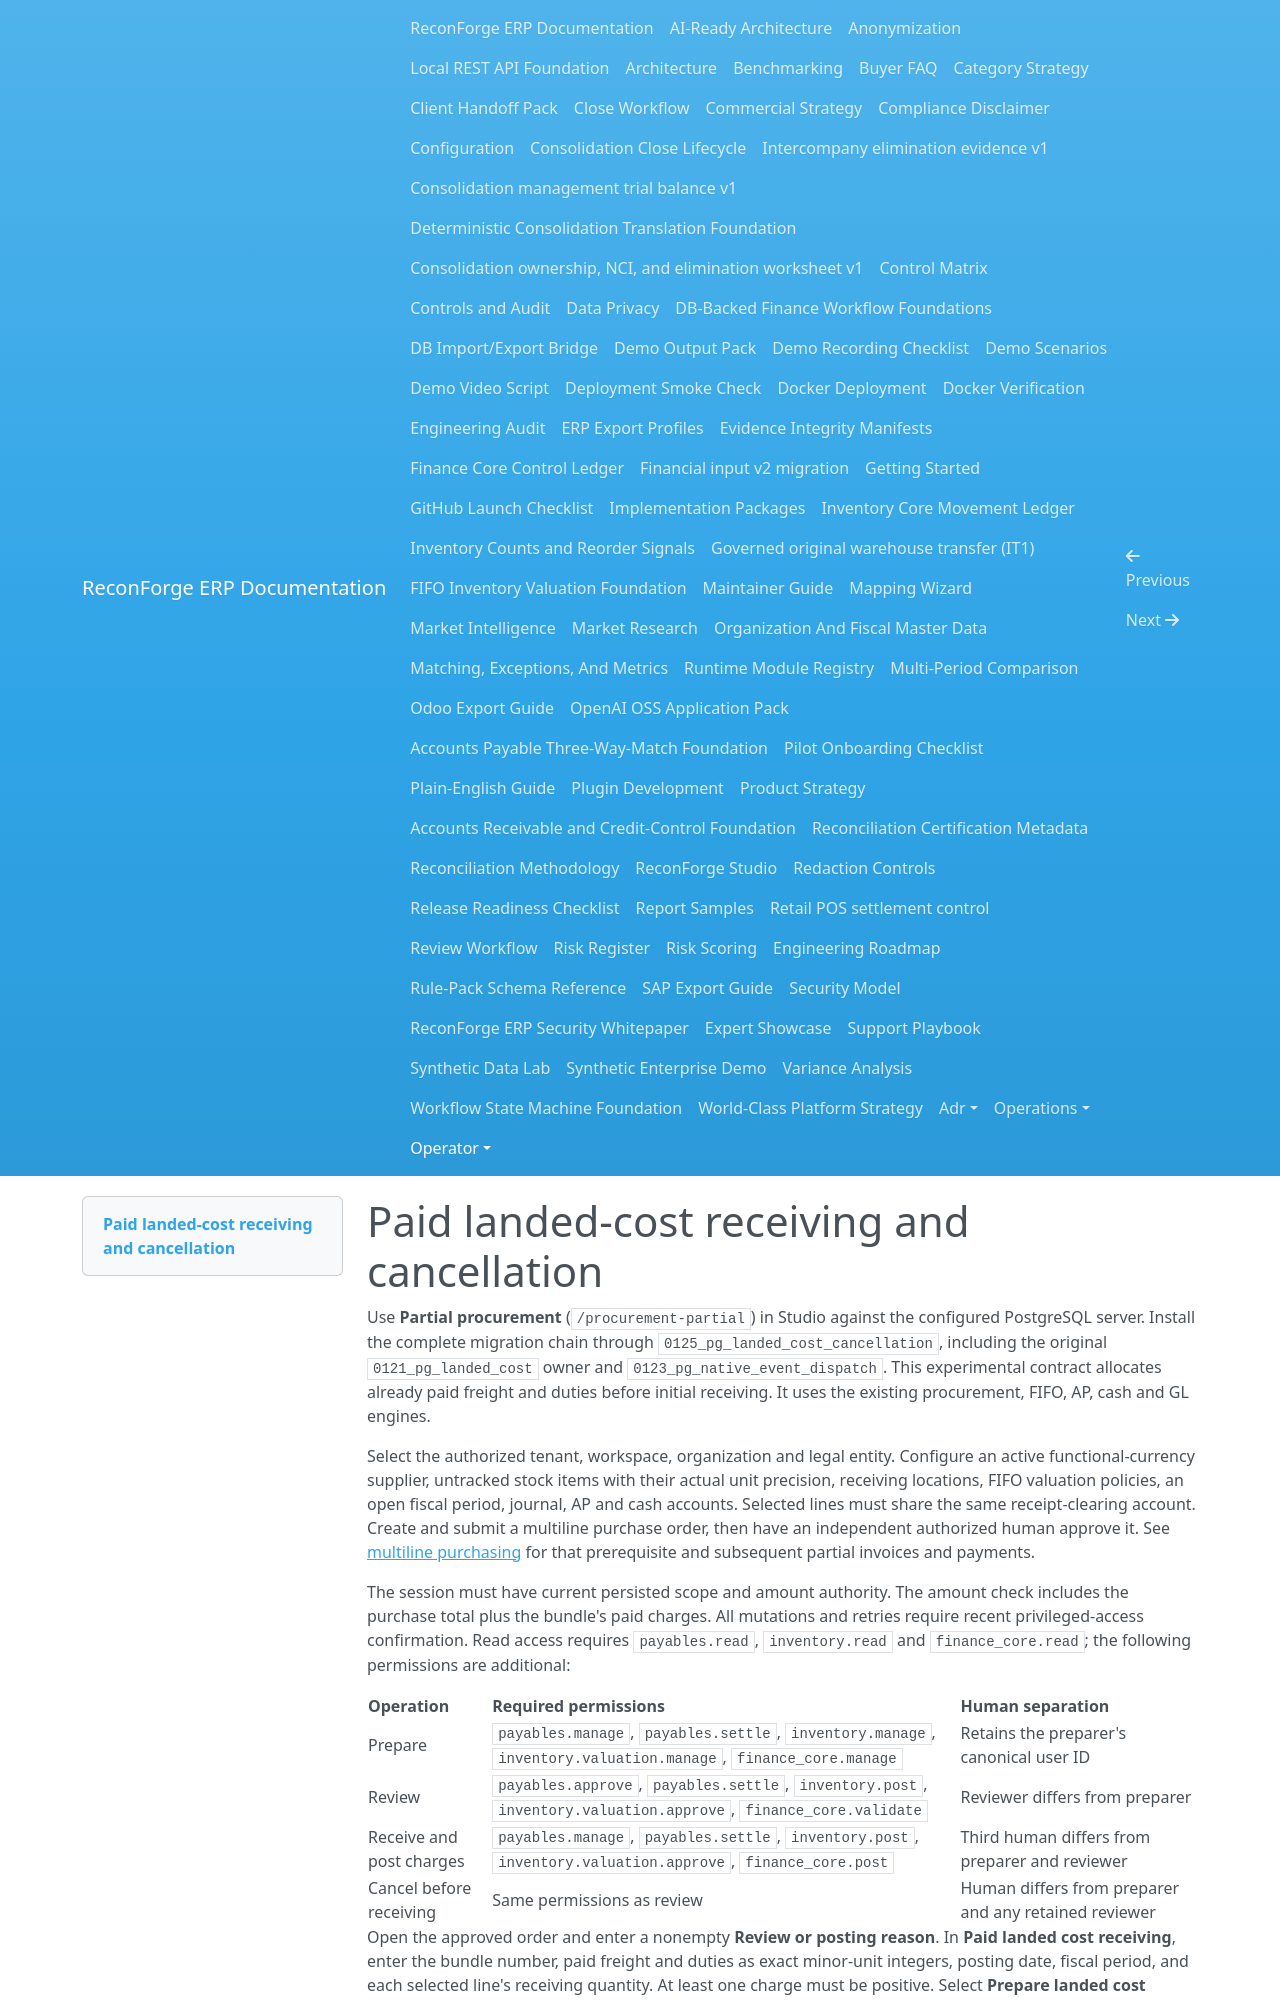

repository: amrzainmubarak/reconforge-erp · page: operator/landed-cost/index.html · generator: mkdocs

# Paid landed-cost receiving and cancellation

Use **Partial procurement** (`/procurement-partial`) in Studio against the configured PostgreSQL server. Install the complete migration chain through `0125_pg_landed_cost_cancellation`, including the original `0121_pg_landed_cost` owner and `0123_pg_native_event_dispatch`. This experimental contract allocates already paid freight and duties before initial receiving. It uses the existing procurement, FIFO, AP, cash and GL engines.

Select the authorized tenant, workspace, organization and legal entity. Configure an active functional-currency supplier, untracked stock items with their actual unit precision, receiving locations, FIFO valuation policies, an open fiscal period, journal, AP and cash accounts. Selected lines must share the same receipt-clearing account. Create and submit a multiline purchase order, then have an independent authorized human approve it. See [multiline purchasing](../operators/procurement-multiline.md) for that prerequisite and subsequent partial invoices and payments.

The session must have current persisted scope and amount authority. The amount check includes the purchase total plus the bundle's paid charges. All mutations and retries require recent privileged-access confirmation. Read access requires `payables.read`, `inventory.read` and `finance_core.read`; the following permissions are additional:

| Operation | Required permissions | Human separation |
| --- | --- | --- |
| Prepare | `payables.manage`, `payables.settle`, `inventory.manage`, `inventory.valuation.manage`, `finance_core.manage` | Retains the preparer's canonical user ID |
| Review | `payables.approve`, `payables.settle`, `inventory.post`, `inventory.valuation.approve`, `finance_core.validate` | Reviewer differs from preparer |
| Receive and post charges | `payables.manage`, `payables.settle`, `inventory.post`, `inventory.valuation.approve`, `finance_core.post` | Third human differs from preparer and reviewer |
| Cancel before receiving | Same permissions as review | Human differs from preparer and any retained reviewer |

Open the approved order and enter a nonempty **Review or posting reason**. In **Paid landed cost receiving**, enter the bundle number, paid freight and duties as exact minor-unit integers, posting date, fiscal period, and each selected line's receiving quantity. At least one charge must be positive. Select **Prepare landed cost bundle**. Preparation reserves quantities and retains native receiving plans and a cash-entry draft; it does not publish stock or cash. Inspect each allocation and its preparer before another human selects **Review bundle**. A third human selects **Receive bundle and post paid charges**. Every selected inventory receipt, FIFO layer, inventory/clearing entry, native AP goods receipt and clearing/cash entry commits atomically.

For the synthetic two-unit example, receive `10 EA` at `1200` minor units per EA and `2.50 KG` at `2000` minor units per KG, with freight `777` and duties `224`. Merchandise values determine the allocation; quantities of different units remain separate:

| Line | Merchandise | Freight | Duties | Initial FIFO cost |
| --- | ---: | ---: | ---: | ---: |
| `10 EA`, `MAIN/STOCK` | 12000 | 548 | 158 | 12706 |
| `2.50 KG`, `NORTH/STOCK` | 5000 | 229 | 66 | 5295 |
| Monetary totals | 17000 | 777 | 224 | 18001 |

Freight and duties are allocated independently using integer largest remainders, with stable source IDs breaking ties. Zero allocated charges on an individual line are valid. Stock publication debits inventory by `18001`; the paid-charge entry debits clearing and credits cash by `1001`. Original native merchandise receiving and supplier invoice matching remain `17000`. Subsequent merchandise accruals clear that `17000` into AP; reviewed AP payments settle it separately. The example's combined cash outflow after full merchandise settlement is `18001`.
